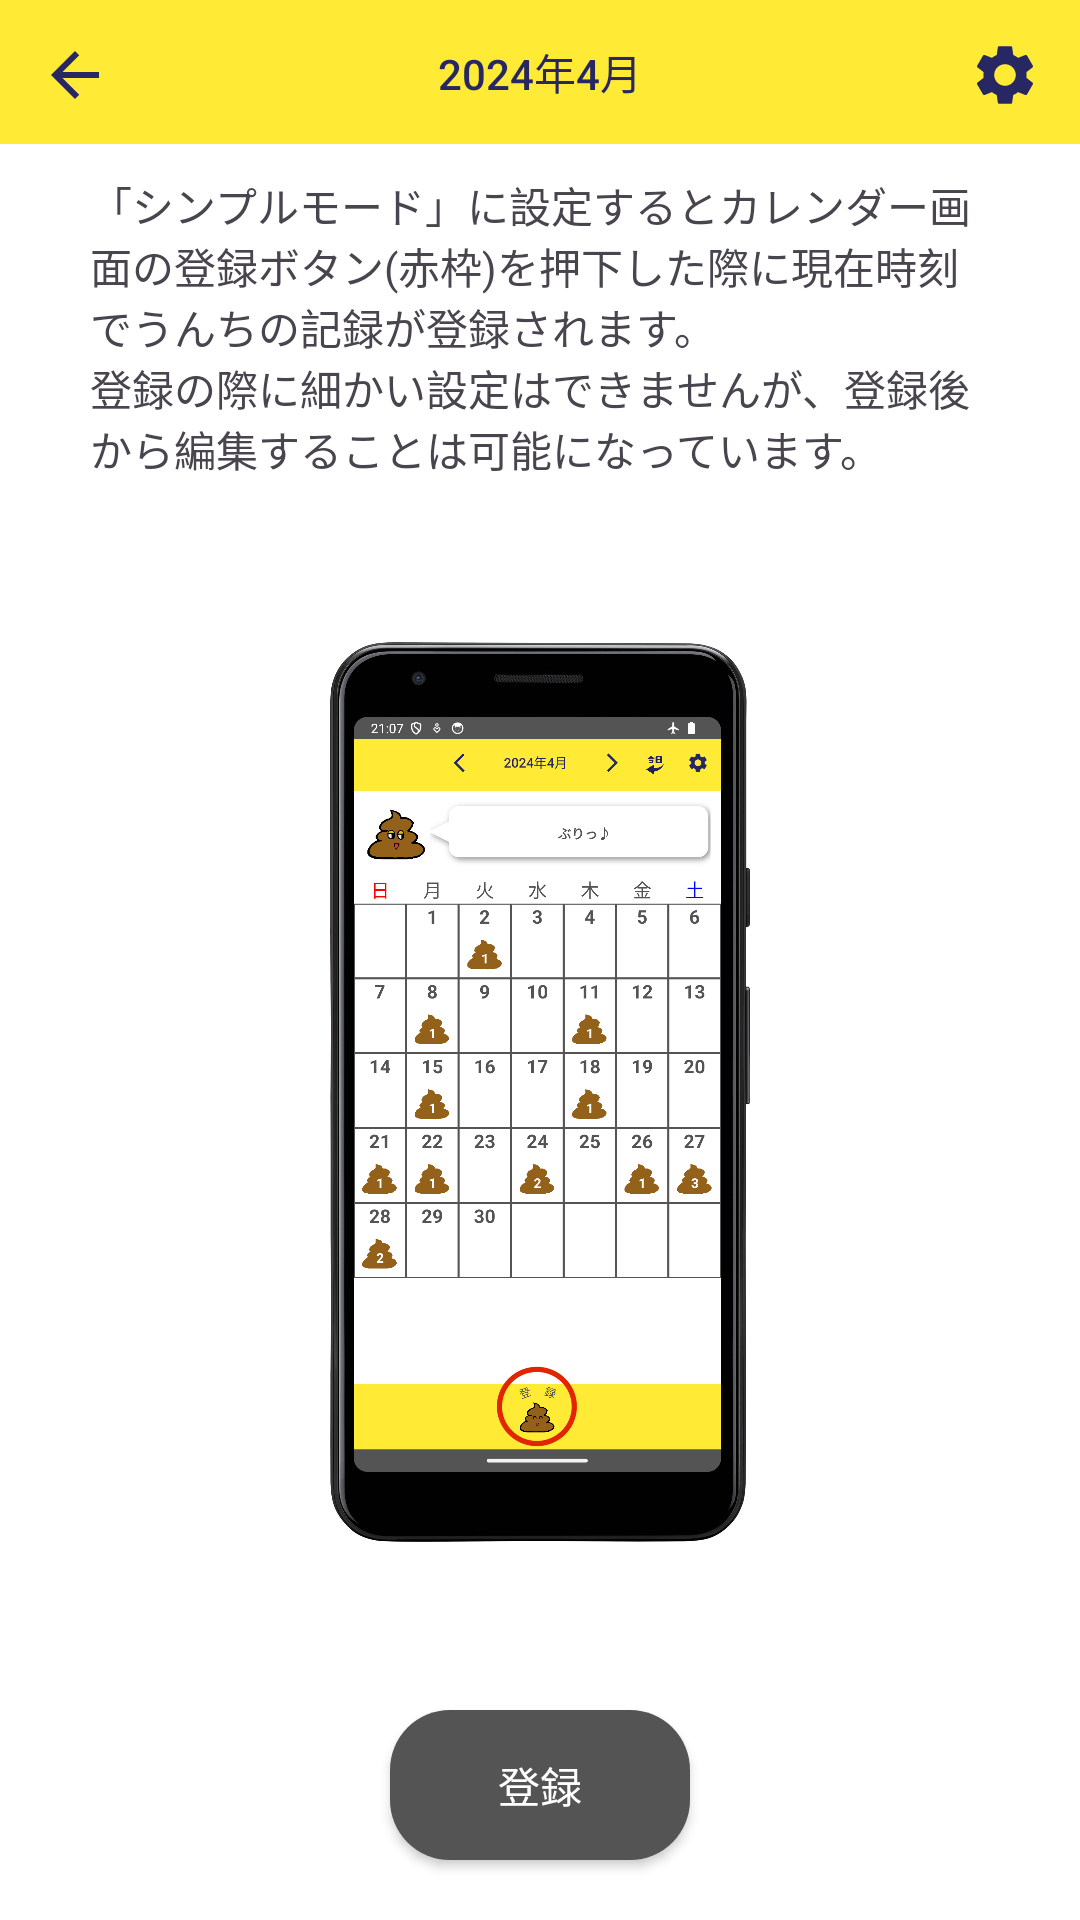

Here is an Android app screen rendered from its layout file. Give the layout XML and the strings, colors and styles it references.
<!-- AndroidManifest.xml: application theme Theme.UNCHILOG -->
<!-- res/layout/fragment_selecte_mode.xml -->
<?xml version="1.0" encoding="utf-8"?>
<androidx.constraintlayout.widget.ConstraintLayout xmlns:android="http://schemas.android.com/apk/res/android"
    xmlns:app="http://schemas.android.com/apk/res-auto"
    xmlns:tools="http://schemas.android.com/tools"
    android:layout_width="match_parent"
    android:layout_height="match_parent"
    android:background="@color/white"
    android:clickable="true"
    tools:context=".View.TheDayDetail.TheDayDetailFragment">

    <include
        android:id="@+id/include_header"
        layout="@layout/layout_header"
        android:layout_width="0dp"
        android:layout_height="wrap_content"
        app:layout_constraintBottom_toBottomOf="parent"
        app:layout_constraintEnd_toEndOf="parent"
        app:layout_constraintStart_toStartOf="parent"
        app:layout_constraintTop_toTopOf="parent"
        app:layout_constraintVertical_bias="0.0" />

    
    <com.google.android.material.button.MaterialButtonToggleGroup
        android:id="@+id/toggle_group"
        android:layout_width="match_parent"
        android:layout_height="wrap_content"
        app:layout_constraintEnd_toEndOf="parent"
        app:layout_constraintStart_toStartOf="parent"
        android:layout_marginVertical="10dp"
        android:layout_marginHorizontal="30dp"
        app:layout_constraintTop_toBottomOf="@id/include_header"
        app:singleSelection="true">

        <Button
            android:id="@+id/simple_button"
            style="?attr/materialButtonOutlinedStyle"
            android:layout_width="wrap_content"
            android:layout_height="wrap_content"
            android:layout_weight="1"
            android:textColor="@color/white"
            android:text="シンプル" />

        <Button
            android:id="@+id/detail_button"
            style="?attr/materialButtonOutlinedStyle"
            android:layout_width="wrap_content"
            android:layout_height="wrap_content"
            android:layout_weight="1"
            android:textColor="@color/white"
            android:text="詳細" />


    </com.google.android.material.button.MaterialButtonToggleGroup>

    <TextView
        android:id="@+id/select_mode_desc"
        android:layout_width="match_parent"
        android:layout_height="100dp"
        android:layout_marginHorizontal="30dp"
        android:text="@string/simple_mode_desc"
        app:layout_constraintEnd_toEndOf="parent"
        app:layout_constraintStart_toStartOf="parent"
        app:layout_constraintTop_toBottomOf="@id/toggle_group" />

    <ImageView
        android:id="@+id/select_mode_image"
        android:layout_width="wrap_content"
        android:layout_height="300dp"
        android:adjustViewBounds="true"
        android:src="@drawable/ss_simple_mode"
        app:layout_constraintBottom_toTopOf="@+id/register_button"
        app:layout_constraintEnd_toEndOf="parent"
        app:layout_constraintStart_toStartOf="parent"
        app:layout_constraintTop_toBottomOf="@id/select_mode_desc" />


    <Button
        android:id="@+id/register_button"
        android:layout_width="100dp"
        android:layout_height="50dp"
        android:layout_marginBottom="20dp"
        android:layout_weight="1"
        android:background="@drawable/app_button_selector"
        android:text="@string/app_lock_register"
        android:textColor="@color/white"
        app:layout_constraintBottom_toBottomOf="parent"
        app:layout_constraintEnd_toEndOf="parent"
        app:layout_constraintStart_toStartOf="parent" />


</androidx.constraintlayout.widget.ConstraintLayout>
<!-- res/layout/layout_header.xml (included above) -->
<?xml version="1.0" encoding="utf-8"?>
<androidx.constraintlayout.widget.ConstraintLayout xmlns:android="http://schemas.android.com/apk/res/android"
    xmlns:app="http://schemas.android.com/apk/res-auto"
    xmlns:tools="http://schemas.android.com/tools"
    android:layout_width="match_parent"
    android:layout_height="wrap_content"
    android:paddingHorizontal="15dp"
    android:background="@color/ex_thema">

    <ImageButton
        android:id="@+id/left_button"
        style="?android:attr/borderlessButtonStyle"
        android:layout_width="20dp"
        android:layout_height="20dp"
        android:layout_marginTop="15dp"
        android:contentDescription="leftSideButton"
        android:src="@drawable/button_back"
        app:layout_constraintEnd_toStartOf="@+id/header_space"
        app:layout_constraintHorizontal_chainStyle="spread_inside"
        app:layout_constraintStart_toStartOf="parent"
        app:layout_constraintTop_toTopOf="parent" />

    <Space
        android:id="@+id/header_space"
        android:layout_width="40dp"
        android:layout_height="40dp"
        android:layout_marginTop="15dp"
        android:visibility="gone"
        app:layout_constraintEnd_toStartOf="@+id/back_month_button"
        app:layout_constraintHorizontal_bias="0.5"
        app:layout_constraintStart_toEndOf="@+id/left_button"
        app:layout_constraintTop_toTopOf="parent" />


    <ImageButton
        android:id="@+id/back_month_button"
        style="?android:attr/borderlessButtonStyle"
        android:layout_width="20dp"
        android:layout_height="20dp"
        android:layout_marginTop="15dp"
        android:src="@drawable/button_arrow_back"
        android:visibility="gone"
        app:layout_constraintEnd_toStartOf="@+id/header_title_button"
        app:layout_constraintHorizontal_bias="0.5"
        app:layout_constraintStart_toEndOf="@+id/header_space"
        app:layout_constraintTop_toTopOf="parent" />


    <Button
        android:id="@+id/header_title_button"
        style="?android:attr/borderlessButtonStyle"
        android:layout_width="wrap_content"
        android:layout_height="wrap_content"
        android:text="2024年4月"
        android:textColor="@color/ex_sub"
        app:layout_constraintBottom_toBottomOf="parent"
        app:layout_constraintEnd_toStartOf="@+id/forward_month_button"
        app:layout_constraintHorizontal_bias="0.5"
        app:layout_constraintStart_toEndOf="@+id/back_month_button"
        app:layout_constraintTop_toTopOf="parent"
        app:layout_constraintVertical_bias="0.0" />

    <ImageButton
        android:id="@+id/forward_month_button"
        style="?android:attr/borderlessButtonStyle"
        android:layout_width="20dp"
        android:layout_height="20dp"
        android:layout_marginTop="15dp"
        android:src="@drawable/button_arrow_forward"
        android:visibility="gone"
        app:layout_constraintEnd_toStartOf="@+id/today_button"
        app:layout_constraintHorizontal_bias="0.5"
        app:layout_constraintStart_toEndOf="@+id/header_title_button"
        app:layout_constraintTop_toTopOf="parent" />

    <ImageButton
        android:id="@+id/today_button"
        style="?android:attr/borderlessButtonStyle"
        android:layout_width="wrap_content"
        android:layout_height="40dp"
        android:adjustViewBounds="true"
        android:contentDescription="今日に戻るボタン"
        android:scaleType="fitCenter"
        android:src="@drawable/back_today"
        android:visibility="gone"
        app:layout_constraintBottom_toBottomOf="parent"
        app:layout_constraintEnd_toStartOf="@+id/right_button"
        app:layout_constraintHorizontal_bias="0.5"
        app:layout_constraintStart_toEndOf="@+id/forward_month_button"
        app:layout_constraintTop_toTopOf="parent" />

    <ImageButton
        android:id="@+id/right_button"
        style="?android:attr/borderlessButtonStyle"
        android:layout_width="20dp"
        android:layout_height="20dp"
        android:layout_marginTop="15dp"
        android:contentDescription="rightSideButton"
        android:src="@drawable/button_settings"
        app:layout_constraintEnd_toEndOf="parent"
        app:layout_constraintHorizontal_bias="0.5"
        app:layout_constraintStart_toEndOf="@+id/today_button"
        app:layout_constraintTop_toTopOf="parent" />

</androidx.constraintlayout.widget.ConstraintLayout>
<!-- resources referenced by this layout -->
<resources>
  <color name="ex_sub">#272863</color>
  <color name="ex_thema">#FFEB35</color>
  <color name="white">#FFFFFFFF</color>
  <!-- drawable app_button_selector (drawable) -->
  <?xml version="1.0" encoding="utf-8"?>
  <selector xmlns:android="http://schemas.android.com/apk/res/android">
      <item android:state_enabled="false">
          <shape android:shape="rectangle">
              <solid
                  android:color="#AAAAAA" />
              <corners
                  android:radius="20dp" />
          </shape>
      </item>
      <item>
          <shape android:shape="rectangle">
              <solid
                  android:color="@color/ex_text" />
              <corners
                  android:radius="20dp" />
          </shape>
      </item>
  </selector>
  <!-- drawable button_arrow_back (drawable) -->
  <vector android:height="24dp" android:tint="@color/ex_sub"
      android:viewportHeight="24" android:viewportWidth="24"
      android:width="24dp" xmlns:android="http://schemas.android.com/apk/res/android">
      <path android:fillColor="@android:color/white" android:pathData="M17.77,3.77l-1.77,-1.77l-10,10l10,10l1.77,-1.77l-8.23,-8.23z"/>
  </vector>
  <!-- drawable button_arrow_forward (drawable) -->
  <vector android:autoMirrored="true" android:height="24dp"
      android:tint="@color/ex_sub" android:viewportHeight="24"
      android:viewportWidth="24" android:width="24dp" xmlns:android="http://schemas.android.com/apk/res/android">
      <path android:fillColor="@android:color/white" android:pathData="M6.23,20.23l1.77,1.77l10,-10l-10,-10l-1.77,1.77l8.23,8.23z"/>
  </vector>
  <!-- drawable button_back (drawable-v24) -->
  <vector android:autoMirrored="true" android:height="24dp"
      android:tint="@color/ex_sub" android:viewportHeight="24"
      android:viewportWidth="24" android:width="24dp" xmlns:android="http://schemas.android.com/apk/res/android">
      <path android:fillColor="@android:color/white" android:pathData="M20,11H7.83l5.59,-5.59L12,4l-8,8 8,8 1.41,-1.41L7.83,13H20v-2z"/>
  </vector>
  <string name="app_lock_register">登録</string>
  <string name="simple_mode_desc">「シンプルモード」に設定するとカレンダー画面の登録ボタン(赤枠)を押下した際に現在時刻でうんちの記録が登録されます。\n登録の際に細かい設定はできませんが、登録後から編集することは可能になっています。</string>
  <style name="Theme.UNCHILOG" parent="Base.Theme.UNCHILOG">
          
          <item name="colorPrimary">@color/colorPrimary</item>
          
          <item name="colorPrimaryDark">@color/colorPrimaryDark</item>
          
          <item name="colorAccent">@color/colorAccent</item>
          
          <item name="android:textColorPrimary">@color/textColorPrimary</item>
          
          <item name="android:windowBackground">@color/windowBackground</item>
          
          <item name="android:navigationBarColor">@color/navigationBarColor</item>
      </style>
  <color name="ex_text">#545454</color>
  <style name="Base.Theme.UNCHILOG" parent="Theme.Material3.Light.NoActionBar">
          
          <item name="android:windowSplashScreenBackground" tools:targetApi="S">@color/ex_thema</item>
      </style>
  <color name="colorPrimary">@color/ex_text</color>
  <color name="colorPrimaryDark">@color/ex_text</color>
  <color name="colorAccent">@color/ex_sub</color>
  <color name="textColorPrimary">@color/ex_text</color>
  <color name="windowBackground">@color/ex_gray</color>
  <color name="navigationBarColor">@color/ex_text</color>
  <color name="ex_gray">#E7E7E7</color>
</resources>
